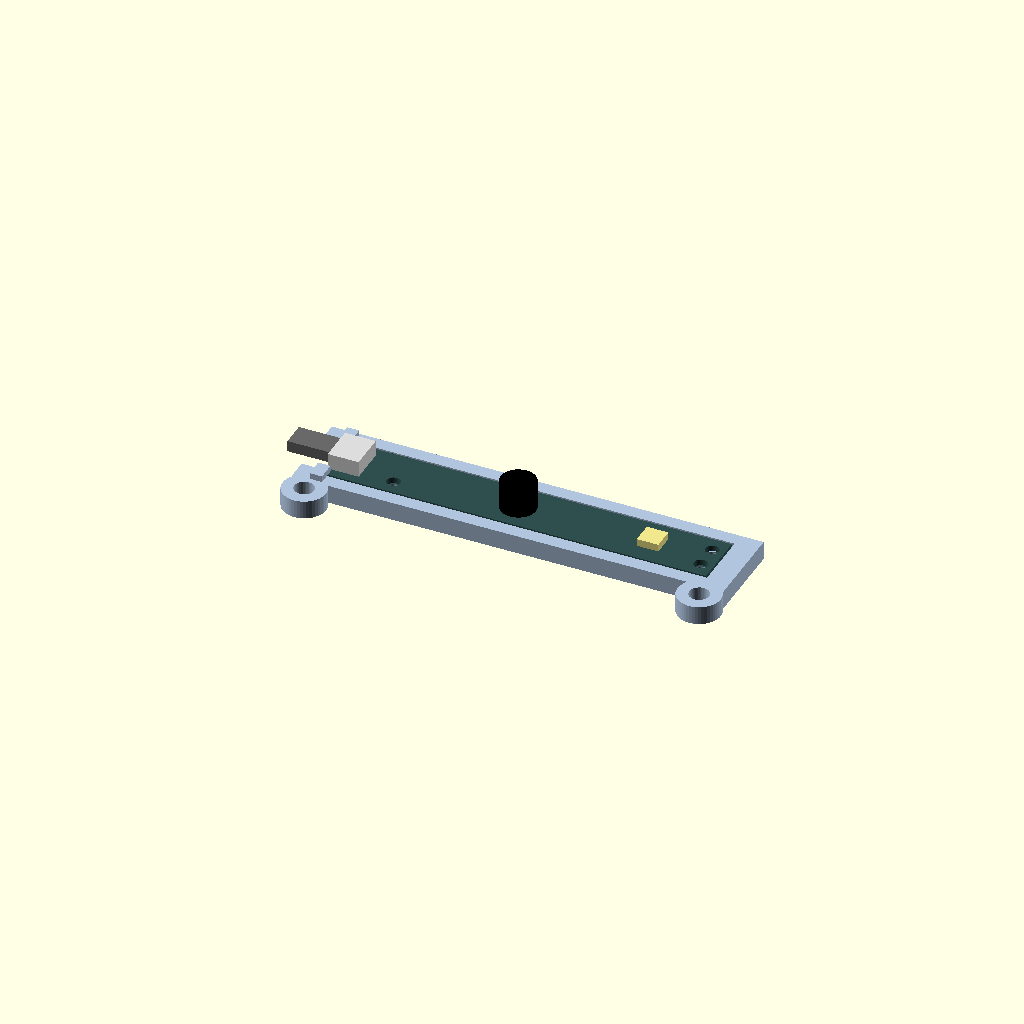
Cell 1: the model at its default parameters.
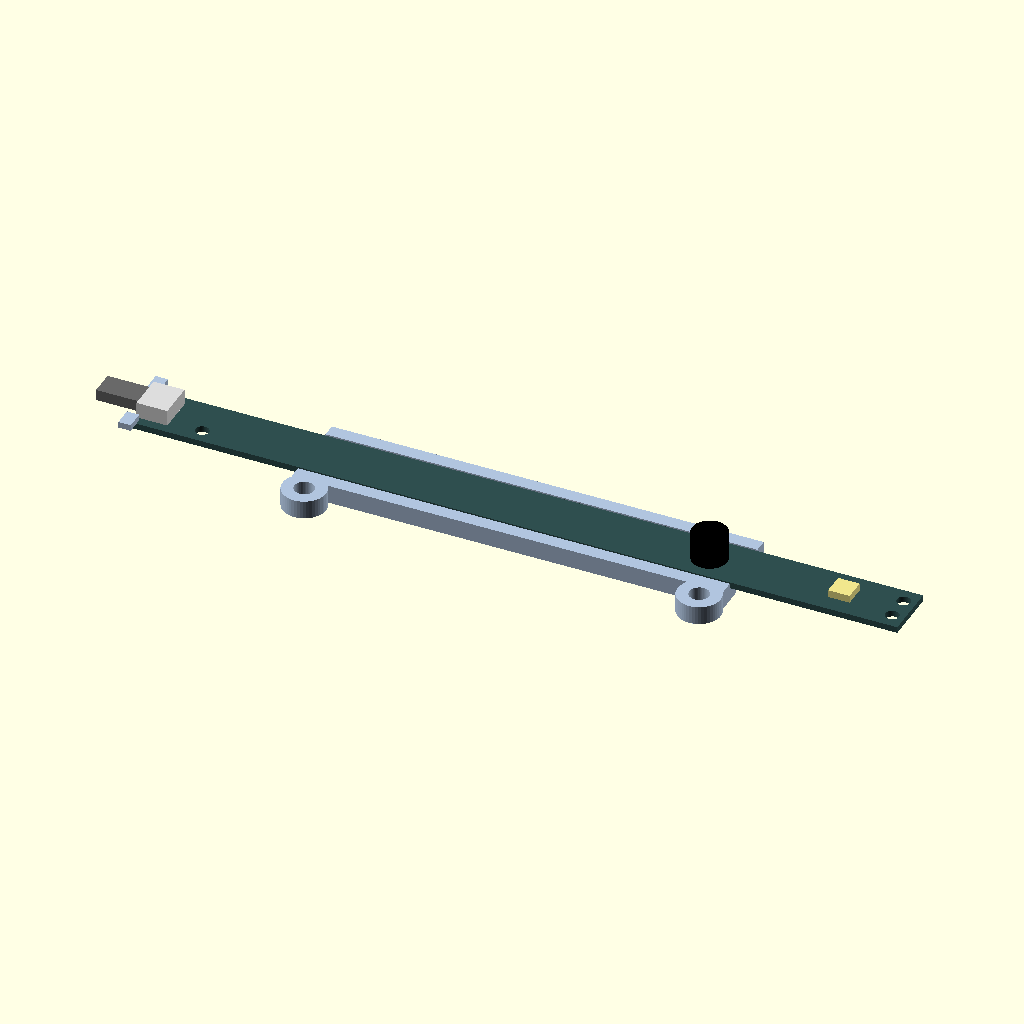
Cell 2 — pcb_len set to 124, the other parameters unchanged.
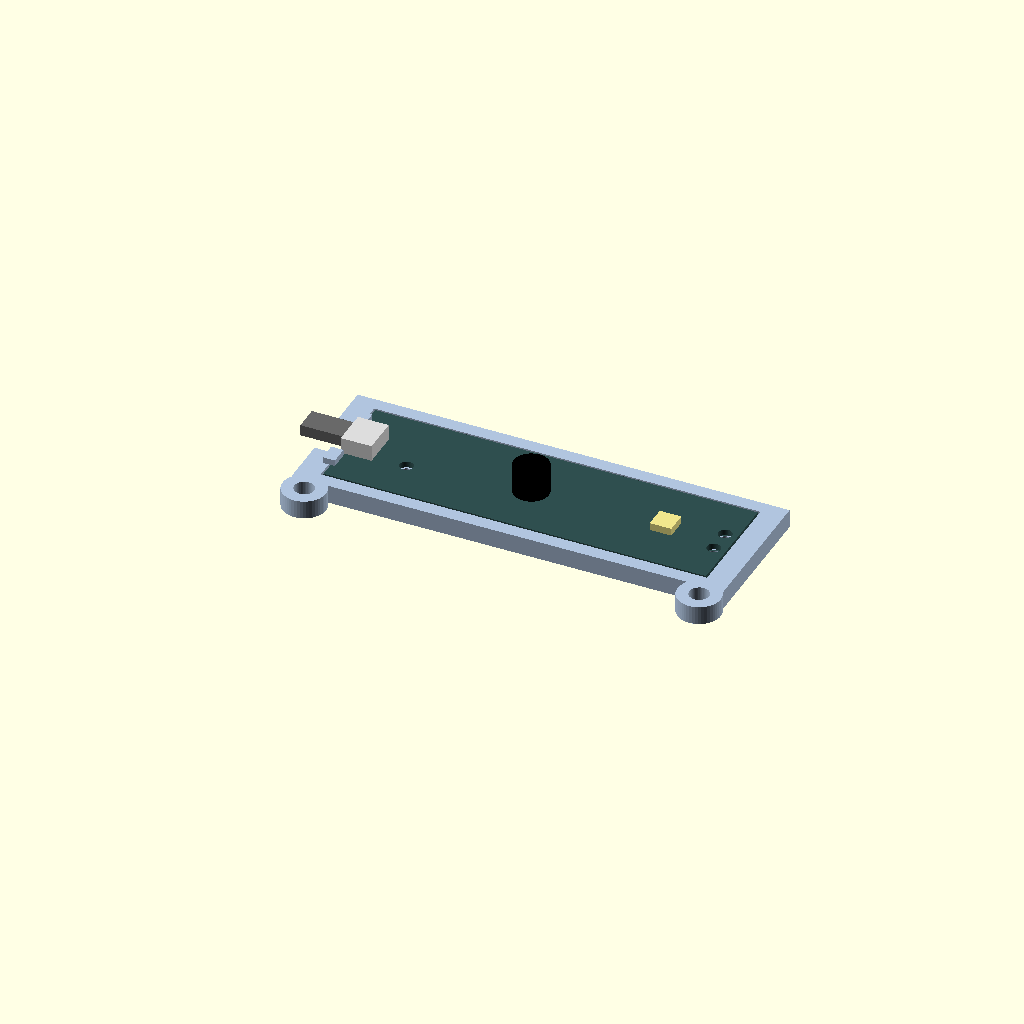
Cell 3: pcb_width = 18 (everything else at default).
All cells are drawn from one camera (rotation 55°, 0°, 25°, orthographic, colour scheme Cornfield), so only the parameter changes between them.
The OpenSCAD source (3d-files/scene_cam_top_mount_v1.scad):
// ============================================================================
// scene_cam_top_mount_v1.scad
// Replacement backing mount ("blue bar") for the HUAQUE HQ-L103 SCENE camera.
//
// Goals:
//   * Lock the PCB down using its OWN mounting holes (no more shifting).
//   * Reuse the existing white rod clips unchanged -> replicate the L-tab ears
//     (a rounded ear at each end with a Ø3.2 clip hole at 64 mm pitch), taken
//     from the current bar's STEP file.
//
// Retention: the board drops into a full-perimeter pocket (locates it), then
// two M2 screws through its two end mounting holes clamp it flat to the plate.
// The lens/LED/components face forward and stay fully exposed; a center window
// gives component clearance + airflow (per NOTES.md).
//
// PCB dimensions are from the manufacturer datasheet (62 x 9 x 1.0 mm board;
// two Ø2.2 holes 4.0 mm apart, 2.0 mm from the end).
// ============================================================================

/* =========================================================================
   VIEW  (pick one, then F5)
   ========================================================================= */
show = "assembly";   // "assembly" | "exploded" | "mount" | "pcb"

/* =========================================================================
   PCB  (from datasheet - measured)
   ========================================================================= */
pcb_len       = 62.0;   // board length
pcb_width     = 9.0;    // board width
board_thick   = 1.0;    // bare PCB thickness ("1.0pcb" on the drawing)
lens_protrude = 4.68;   // how far the camera module stands off the front face
                        // (informational: the front is left open)

// Two plated mounting holes at ONE end (the camera is 32.5 mm from this end):
hole_dia      = 2.2;    // Ø2.2 drilled hole (Ø3.2 is the pad); clears an M2 screw
hole_spacing  = 4.0;    // center-to-center, across the width, symmetric about center
hole_from_end = 2.0;    // hole-center distance from the mounting-hole end edge

// Third mounting hole near the connector end (datasheet Ø2.2) -> 3-point clamp:
third_hole      = true;
third_from_conn = 10.2; // its center distance from the connector-end edge
third_y_offset  = -2.0; // offset from the width centerline (datasheet "2.00",
                        // lined up under one of the two end holes; flip sign or
                        // set 0 if your board's hole sits elsewhere)

/* =========================================================================
   CLIP INTERFACE  (from the current bar's STEP file - fixed)
   The white clips bolt to a rounded "ear" at each end with a Ø3.2 hole.
   ========================================================================= */
clip_hole_dia   = 3.2;   // clip screw clearance hole
clip_hole_pitch = 64.0;  // distance between the two clip screws
clip_end_margin = 3.0;   // ears sit 3 mm in from each bar end
bar_len         = clip_hole_pitch + 2*clip_end_margin;   // -> 70 mm
clip_ear_dia    = 7.0;   // rounded ear around the clip hole
clip_ear_drop   = 2.0;   // how far the ear's hole sits beyond the rod-side edge
                         //   (tune this so the clips reach the rod: test-fit)

/* =========================================================================
   PLATE + RETENTION  (tunable)
   ========================================================================= */
frame          = 2.5;    // border of plate around the PCB on the long edges
plate_t        = 3.0;    // backing-plate thickness
pocket_clear   = 0.30;   // gap around the PCB in the pocket (per side)
use_insert     = false;  // false = M2 self-tap into plastic; true = heat-set insert
screw_pilot_dia= 1.6;    // pilot for an M2 self-tapping screw
insert_dia     = 3.2;    // hole for an M2 brass heat-set insert
win_end_inset  = 8.0;    // airflow window kept this far from each PCB end
win_edge_inset = 2.0;    // airflow window kept this far from each long edge
conn_relief_w  = 7.0;    // width of the open relief at the connector end (for the
                         // USB plug); the connector is on the FRONT, plate is behind
lip_reach      = 1.0;    // connector-end hold-down lip overhang
lip_w          = 3.0;    // width of each connector-end lip
lip_h          = 1.0;    // thickness of each lip

$fn = 48;

/* =========================================================================
   DERIVED
   ========================================================================= */
plate_h  = pcb_width + 2*frame;         // ~14 mm
pcb_x0   = (bar_len - pcb_len)/2;        // PCB left edge (centered) -> 4
pcb_y0   = (plate_h - pcb_width)/2;      // PCB bottom edge -> 2.5
pocket_z = plate_t - board_thick;        // pocket floor -> 2.0
board_top= plate_t;

// +X end = mounting-hole end;  -X end = connector end
hole_x   = pcb_x0 + pcb_len - hole_from_end;
hole_ys  = [ plate_h/2 - hole_spacing/2, plate_h/2 + hole_spacing/2 ];
third_x  = pcb_x0 + third_from_conn;
third_y  = plate_h/2 + third_y_offset;

// airflow window x-span (kept clear of the third hole so it has a solid seat)
win_x0 = third_hole ? max(pcb_x0 + win_end_inset, third_x + 4) : pcb_x0 + win_end_inset;
win_x1 = pcb_x0 + pcb_len - win_end_inset;

// clip ears on the rod-side long edge (y = 0), at each end
clip_xs   = [ clip_end_margin, clip_end_margin + clip_hole_pitch ];
clip_ear_y = -clip_ear_drop;

// datasheet feature positions (from the mounting-hole end), for the mock
cam_x = hole_x - (32.5 - hole_from_end);   // camera 32.5 mm from that end
led_x = hole_x - (12.5 - hole_from_end);   // LED  12.5 mm from that end

/* =========================================================================
   MODULES
   ========================================================================= */

// Visual stand-in for the scene PCB (holes + lens + LED + connector)
module pcb_mock() {
    color("DarkSlateGray")
    translate([pcb_x0, pcb_y0, pocket_z])
        difference() {
            cube([pcb_len, pcb_width, board_thick]);
            for (y = hole_ys)
                translate([hole_x - pcb_x0, y - pcb_y0, -1])
                    cylinder(h = board_thick + 2, d = hole_dia);
            if (third_hole)
                translate([third_x - pcb_x0, pcb_width/2 + third_y_offset, -1])
                    cylinder(h = board_thick + 2, d = hole_dia);
        }
    color("Black") translate([cam_x, plate_h/2, board_top]) cylinder(h = lens_protrude, d = 5.68);
    color("Khaki") translate([led_x, plate_h/2 - 1.75, board_top]) cube([3.5, 3.5, 1.2]);
    // connector: on the FRONT face at the connector end, socket opening faces -X
    color("Gainsboro")
        translate([pcb_x0, plate_h/2 - 3, board_top]) cube([5, 6, 2.6]);
    // mating USB plug + cable exiting off the -X end (shows the space it needs)
    color("DimGray")
        translate([pcb_x0 - 7, plate_h/2 - 2, board_top + 0.4]) cube([8, 4, 1.8]);
}

// The backing mount
module top_mount() {
    difference() {
        union() {
            cube([bar_len, plate_h, plate_t]);
            // clip ears (L-tabs) on the rod-side edge at each end
            for (x = clip_xs)
                translate([x, clip_ear_y, 0]) cylinder(h = plate_t, d = clip_ear_dia);
        }

        // PCB pocket (locates the board)
        translate([pcb_x0 - pocket_clear, pcb_y0 - pocket_clear, pocket_z])
            cube([pcb_len + 2*pocket_clear, pcb_width + 2*pocket_clear, board_thick + 10]);

        // airflow / component-relief window (clear of the screw pilots)
        translate([win_x0, pcb_y0 + win_edge_inset, -1])
            cube([win_x1 - win_x0, pcb_width - 2*win_edge_inset, plate_t + 2]);

        // connector / plug relief: fully open the -X end center so the USB plug
        // can be inserted and the cable routed out
        translate([-3, plate_h/2 - conn_relief_w/2, -1])
            cube([pcb_x0 + 2 + 3, conn_relief_w, plate_t + 2]);

        // clip screw holes (through the ears)
        for (x = clip_xs)
            translate([x, clip_ear_y, -1]) cylinder(h = plate_t + 2, d = clip_hole_dia);

        // mounting-screw holes (self-tap pilot, or insert bore)
        for (y = hole_ys)
            translate([hole_x, y, -1])
                cylinder(h = plate_t + 2, d = use_insert ? insert_dia : screw_pilot_dia);
        if (third_hole)
            translate([third_x, third_y, -1])
                cylinder(h = plate_t + 2, d = use_insert ? insert_dia : screw_pilot_dia);
    }

    // connector-end hold-down lips (flank the cable notch, hold that end flat)
    for (sy = [-1, 1])
        translate([pcb_x0 - pocket_clear - 1.0,
                   plate_h/2 + sy*(conn_relief_w/2 + lip_w/2) - lip_w/2,
                   board_top])
            cube([1.0 + lip_reach, lip_w, lip_h]);
}

/* =========================================================================
   OUTPUT
   ========================================================================= */
if (show == "assembly") {
    color("LightSteelBlue") top_mount();
    pcb_mock();
} else if (show == "exploded") {
    color("LightSteelBlue") top_mount();
    translate([0, 0, 16]) pcb_mock();
} else if (show == "mount") {
    top_mount();          // export this to STL
} else if (show == "pcb") {
    pcb_mock();
}
Customizer parameters (derived from the source; name, type, default, range or options):
show: string, default "assembly"
pcb_len: number, default 62
pcb_width: number, default 9
board_thick: number, default 1
lens_protrude: number, default 4.68
hole_dia: number, default 2.2
hole_spacing: number, default 4
hole_from_end: number, default 2
third_hole: bool, default true
third_from_conn: number, default 10.2
third_y_offset: number, default -2
clip_hole_dia: number, default 3.2
clip_hole_pitch: number, default 64
clip_end_margin: number, default 3
clip_ear_dia: number, default 7
clip_ear_drop: number, default 2
frame: number, default 2.5
plate_t: number, default 3
pocket_clear: number, default 0.3
use_insert: bool, default false
screw_pilot_dia: number, default 1.6
insert_dia: number, default 3.2
win_end_inset: number, default 8
win_edge_inset: number, default 2
conn_relief_w: number, default 7
lip_reach: number, default 1
lip_w: number, default 3
lip_h: number, default 1
